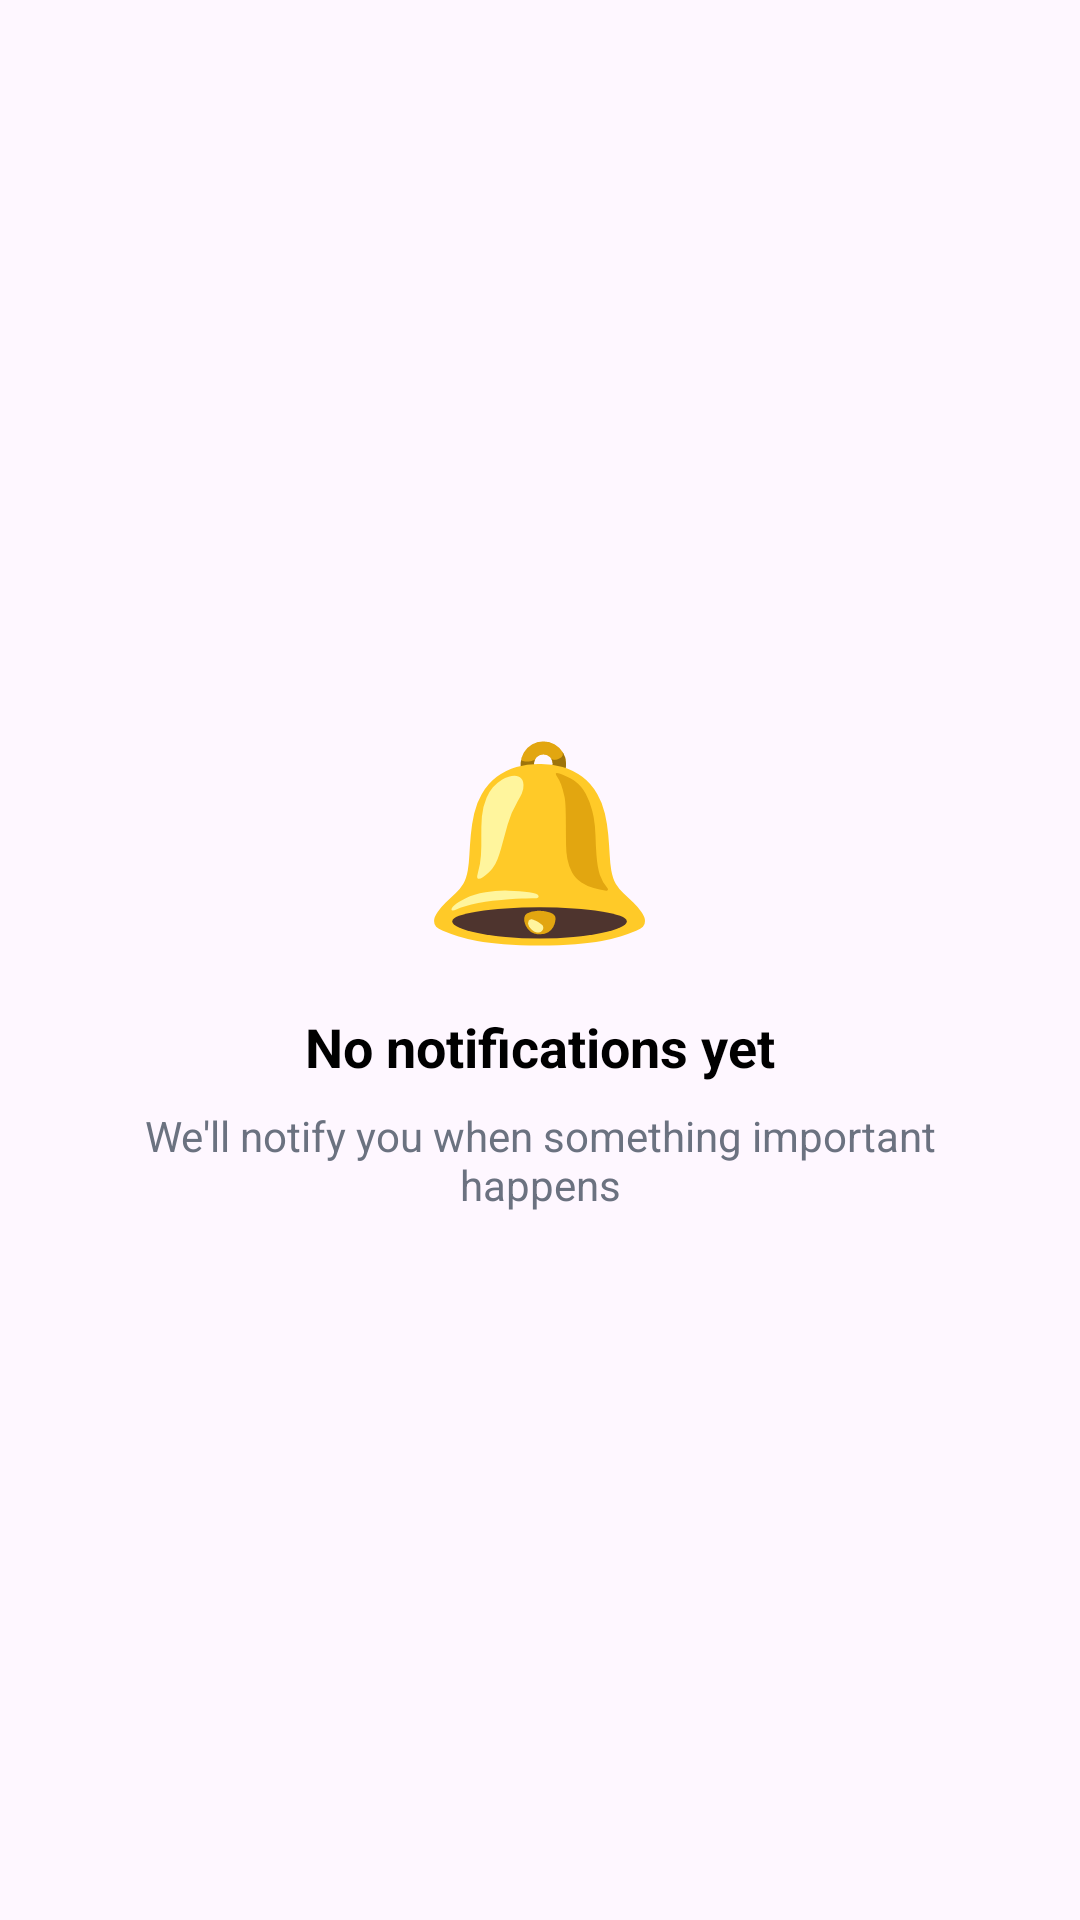

Reconstruct the res/layout file that produces this screen, plus the resources it refers to.
<!-- AndroidManifest.xml: application theme Theme.VC_Eats -->
<!-- res/layout/empty_state.xml -->
<?xml version="1.0" encoding="utf-8"?>
<LinearLayout xmlns:android="http://schemas.android.com/apk/res/android"
    android:layout_width="match_parent"
    android:layout_height="wrap_content"
    android:orientation="vertical"
    android:gravity="center"
    android:padding="48dp">

    <TextView
        android:layout_width="wrap_content"
        android:layout_height="wrap_content"
        android:text="🔔"
        android:textSize="64sp"
        android:layout_marginBottom="16dp" />

    <TextView
        android:id="@+id/tvEmptyMessage"
        android:layout_width="wrap_content"
        android:layout_height="wrap_content"
        android:text="No notifications yet"
        android:textSize="18sp"
        android:textStyle="bold"
        android:textColor="@android:color/black"
        android:layout_marginBottom="8dp" />

    <TextView
        android:layout_width="wrap_content"
        android:layout_height="wrap_content"
        android:text="We'll notify you when something important happens"
        android:textSize="14sp"
        android:textColor="#6B7280"
        android:textAlignment="center" />

</LinearLayout>
<!-- resources referenced by this layout -->
<resources>
  <style name="Theme.VC_Eats" parent="Base.Theme.VC_Eats" />
  <style name="Base.Theme.VC_Eats" parent="Theme.Material3.DayNight.NoActionBar">
          
          
      </style>
</resources>
